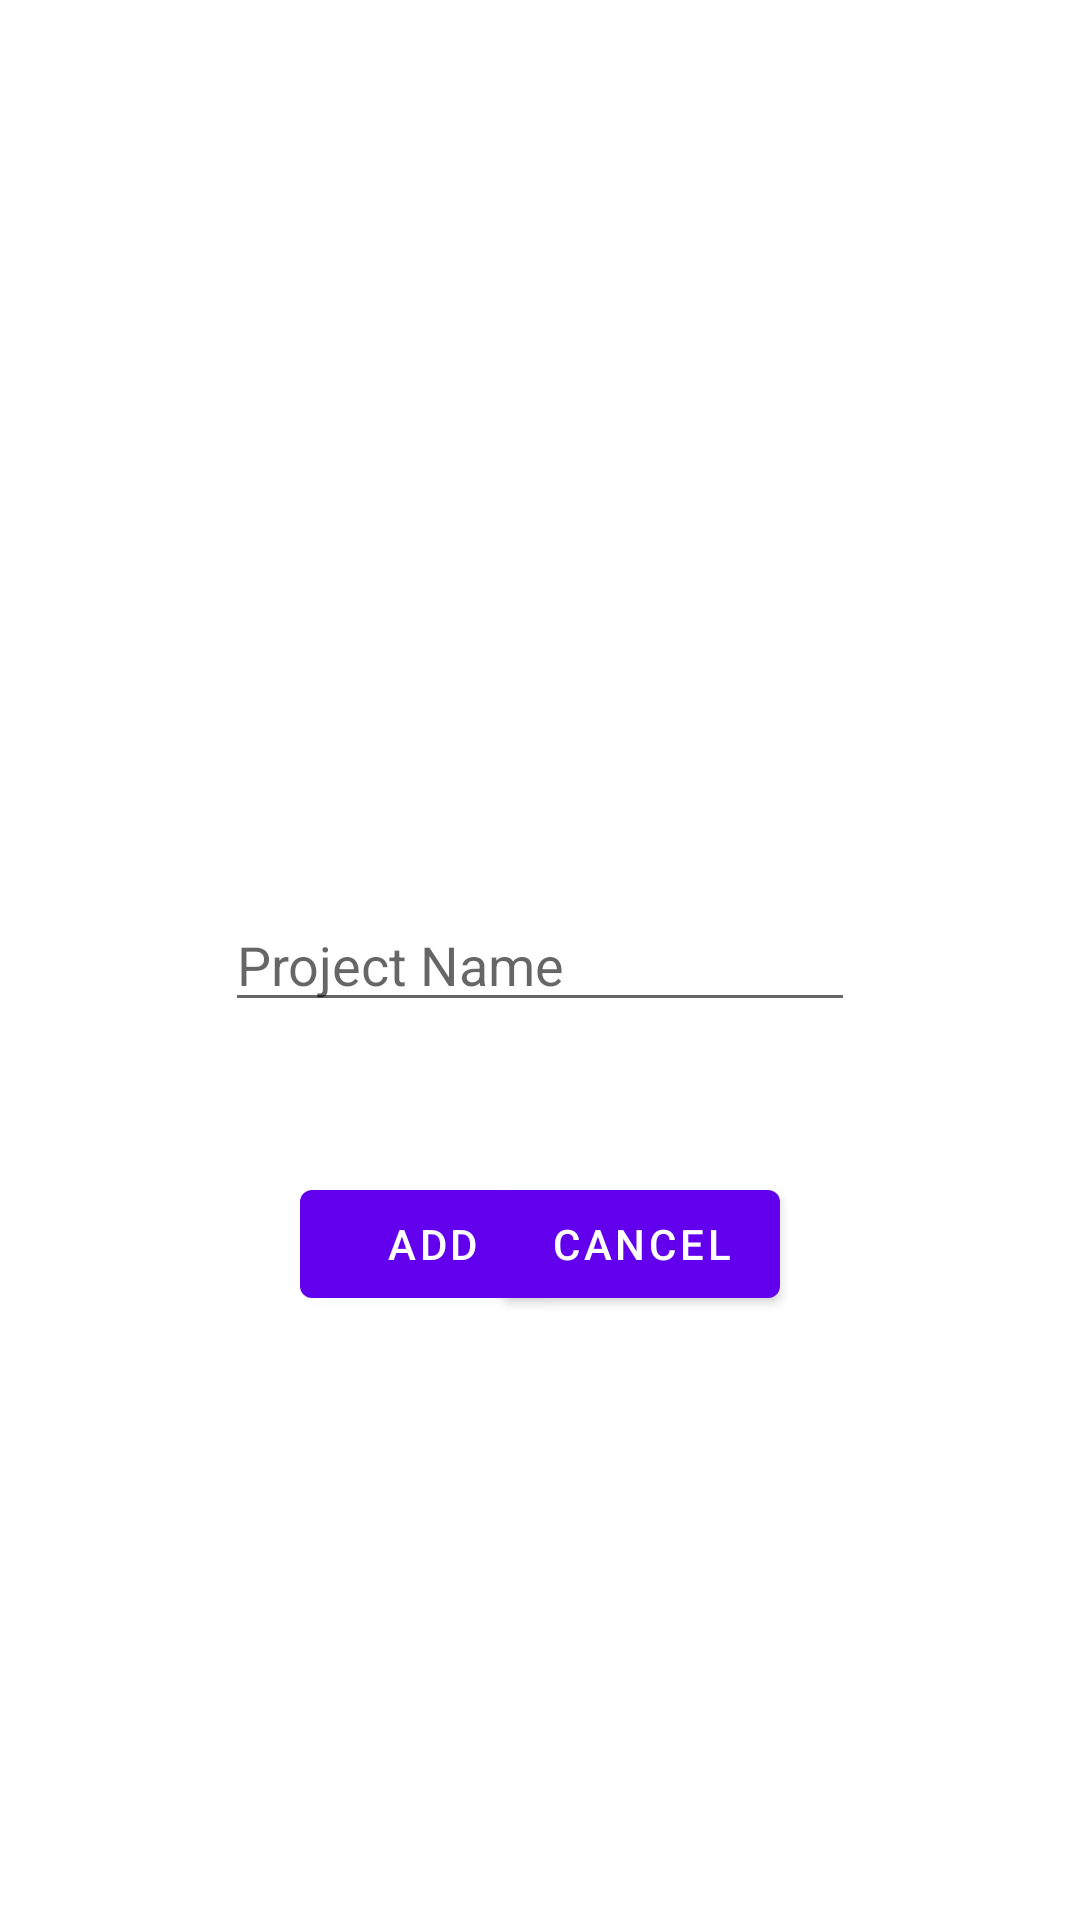

Layout XML and referenced resources for this Android screen:
<!-- AndroidManifest.xml: application theme Theme.ProjectCounter -->
<!-- res/layout/fragment_add_project.xml -->
<?xml version="1.0" encoding="utf-8"?>
<androidx.constraintlayout.widget.ConstraintLayout xmlns:android="http://schemas.android.com/apk/res/android"
    xmlns:app="http://schemas.android.com/apk/res-auto"
    xmlns:tools="http://schemas.android.com/tools"
    android:layout_width="match_parent"
    android:layout_height="match_parent"
    tools:context=".ui.add.AddProjectFragment" >

    <TextView
        android:id="@+id/textView"
        android:layout_width="wrap_content"
        android:layout_height="wrap_content"
        android:text="@string/add__new_project"
        android:textAppearance="@style/TextAppearance.AppCompat.Display1"
        android:textColor="@color/white"
        app:layout_constraintBottom_toTopOf="@+id/et_project_name"
        app:layout_constraintEnd_toEndOf="parent"
        app:layout_constraintStart_toStartOf="parent"
        app:layout_constraintTop_toTopOf="parent" />

    <EditText
        android:id="@+id/et_project_name"
        android:layout_width="wrap_content"
        android:layout_height="wrap_content"
        android:ems="10"
        android:hint="@string/project_name"
        android:inputType="textPersonName"
        app:layout_constraintBottom_toBottomOf="parent"
        app:layout_constraintEnd_toEndOf="parent"
        app:layout_constraintStart_toStartOf="parent"
        app:layout_constraintTop_toTopOf="parent" />

    <Button
        android:id="@+id/button_add"
        android:layout_width="wrap_content"
        android:layout_height="wrap_content"
        android:layout_marginStart="100dp"
        android:layout_marginTop="50dp"
        android:text="@string/add"
        app:layout_constraintBottom_toBottomOf="parent"
        app:layout_constraintEnd_toStartOf="@+id/button_cancel"
        app:layout_constraintHorizontal_bias="0.0"
        app:layout_constraintStart_toStartOf="parent"
        app:layout_constraintTop_toBottomOf="@+id/et_project_name"
        app:layout_constraintVertical_bias="0.0" />

    <Button
        android:id="@+id/button_cancel"
        android:layout_width="wrap_content"
        android:layout_height="wrap_content"
        android:layout_marginTop="50dp"
        android:layout_marginEnd="100dp"
        android:text="@string/cancel"
        app:layout_constraintBottom_toBottomOf="parent"
        app:layout_constraintEnd_toEndOf="parent"
        app:layout_constraintTop_toBottomOf="@+id/et_project_name"
        app:layout_constraintVertical_bias="0.0" />

</androidx.constraintlayout.widget.ConstraintLayout>
<!-- resources referenced by this layout -->
<resources>
  <color name="white">#FFFFFFFF</color>
  <string name="add">Add</string>
  <string name="add__new_project">Add New Project</string>
  <string name="cancel">Cancel</string>
  <string name="project_name">Project Name</string>
  <style name="Theme.ProjectCounter" parent="Theme.MaterialComponents.DayNight.DarkActionBar">
          
          <item name="colorPrimary">@color/purple_500</item>
          <item name="colorPrimaryVariant">@color/blue</item>
          <item name="colorOnPrimary">@color/white</item>
          
          <item name="colorSecondary">@color/teal_200</item>
          <item name="colorSecondaryVariant">@color/pink</item>
          <item name="colorOnSecondary">@color/black</item>
          
          <item name="android:statusBarColor" tools:targetApi="l">?attr/colorPrimaryVariant</item>
          
          <item name="android:navigationBarColor">?attr/colorSecondaryVariant</item>
          
      </style>
  <color name="purple_500">#FF6200EE</color>
  <color name="blue">#284CFF</color>
  <color name="teal_200">#FF03DAC5</color>
  <color name="pink">#FF28B7</color>
  <color name="black">#FF000000</color>
</resources>
